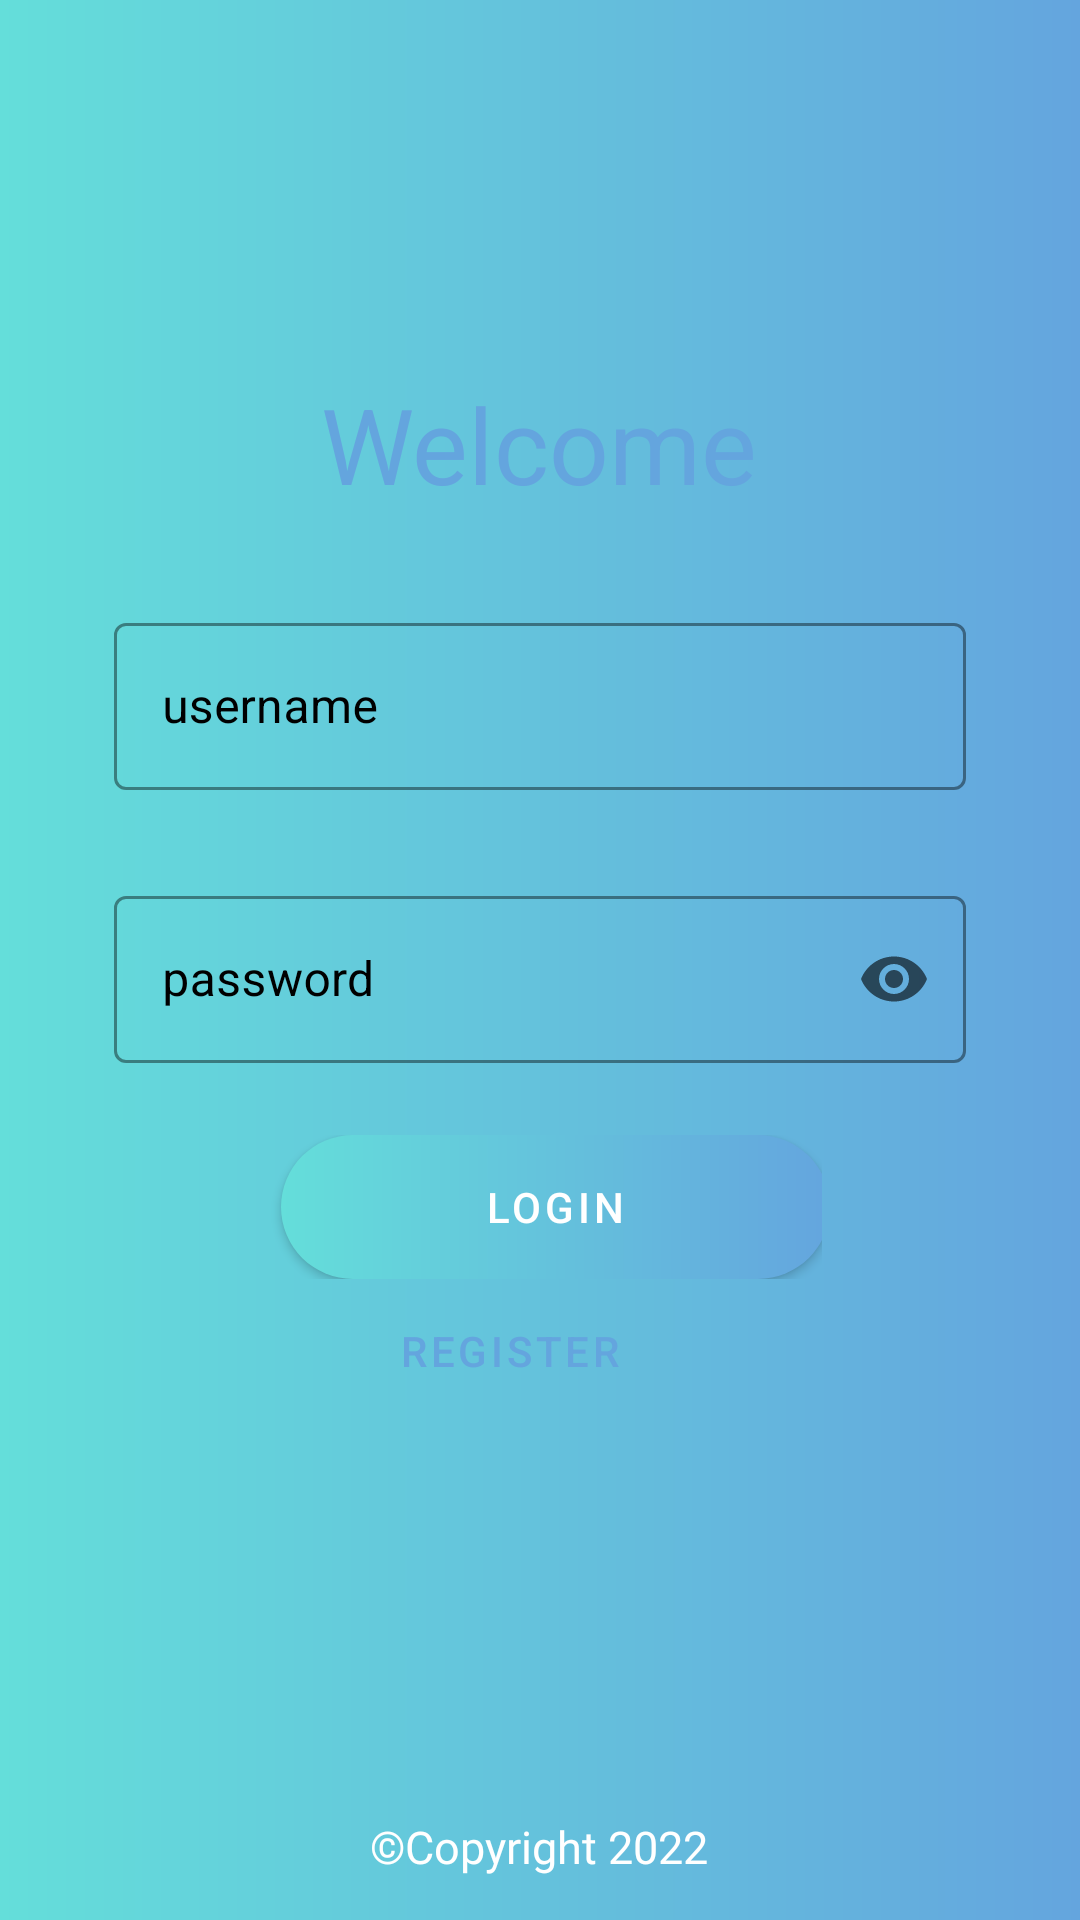

Write the Android layout XML for this screen, with the resource values it uses.
<!-- AndroidManifest.xml: application theme Theme.EC03K -->
<!-- res/layout/activity_login.xml -->
<?xml version="1.0" encoding="utf-8"?>
<androidx.constraintlayout.widget.ConstraintLayout xmlns:android="http://schemas.android.com/apk/res/android"
    xmlns:app="http://schemas.android.com/apk/res-auto"
    xmlns:tools="http://schemas.android.com/tools"
    android:layout_width="match_parent"
    android:layout_height="match_parent"
    android:background="@drawable/fondo"
    tools:context=".Login">

    <TextView
        android:id="@+id/textView3"
        android:layout_width="wrap_content"
        android:layout_height="wrap_content"
        android:fontFamily="@font/louis"
        android:text="©Copyright 2022"
        android:textColor="@color/white"
        android:textSize="15dp"
        app:layout_constraintBottom_toBottomOf="parent"
        app:layout_constraintEnd_toEndOf="parent"
        app:layout_constraintHorizontal_bias="0.498"
        app:layout_constraintStart_toStartOf="parent"
        app:layout_constraintTop_toTopOf="parent"
        app:layout_constraintVertical_bias="0.977"
        tools:ignore="MissingConstraints" />

    <ScrollView
        android:layout_width="352dp"
        android:layout_height="446dp"
        android:background="@drawable/custom_login"
        app:layout_constraintBottom_toBottomOf="parent"
        app:layout_constraintEnd_toEndOf="parent"
        app:layout_constraintHorizontal_bias="0.491"
        app:layout_constraintStart_toStartOf="parent"
        app:layout_constraintTop_toTopOf="parent"
        app:layout_constraintVertical_bias="0.385">

        <LinearLayout
            android:layout_width="match_parent"
            android:layout_height="wrap_content"
            android:orientation="vertical">

            
            <TextView
                android:layout_width="wrap_content"
                android:layout_height="wrap_content"
                android:layout_gravity="center"
                android:layout_marginTop="50dp"
                android:textSize="35dp"
                android:text="Welcome"
                android:textColor="#64A5DE" />

            <com.google.android.material.textfield.TextInputLayout
                android:id="@+id/username"
                style="@style/Widget.EC03.TextInputLayout"
                android:layout_width="284dp"
                android:layout_height="71dp"
                android:layout_gravity="center"
                android:layout_marginTop="30dp"
                android:hint="username"
                android:textColorHint="@color/black"
                app:endIconMode="clear_text">

                <com.google.android.material.textfield.TextInputEditText
                    android:id="@+id/username_edit_text"
                    android:layout_width="match_parent"
                    android:layout_height="wrap_content"
                    android:inputType="text"
                    android:maxLines="1"/>

            </com.google.android.material.textfield.TextInputLayout>

            <com.google.android.material.textfield.TextInputLayout
                android:id="@+id/password"
                style="@style/Widget.EC03.TextInputLayout"
                android:layout_width="284dp"
                android:layout_height="71dp"
                android:layout_gravity="center"
                android:layout_marginTop="20dp"
                android:hint="password"
                android:textColorHint="@color/black"
                app:endIconMode="password_toggle"
                app:errorEnabled="true">

                <com.google.android.material.textfield.TextInputEditText
                    android:id="@+id/password_edit_text"
                    android:layout_width="match_parent"
                    android:layout_height="wrap_content"
                    android:inputType="textPassword" />
            </com.google.android.material.textfield.TextInputLayout>
            
            <RelativeLayout
                android:layout_width="270dp"
                android:layout_height="wrap_content"

                android:layout_marginTop="15dp">

                <com.google.android.material.button.MaterialButton
                    android:id="@+id/login_button"
                    android:layout_width="183dp"
                    android:layout_height="match_parent"
                    android:layout_alignParentEnd="true"
                    android:layout_marginEnd="-3dp"
                    android:background="@drawable/custom_buttom"
                    android:text="Login"
                    app:backgroundTint="@null" />
            </RelativeLayout>

            <com.google.android.material.button.MaterialButton
                android:id="@+id/register_button"
                style="@style/Widget.MaterialComponents.Button.TextButton"
                android:layout_width="wrap_content"
                android:layout_height="wrap_content"
                android:layout_gravity="center"
                android:layout_marginRight="10dp"
                android:layout_toStartOf="@+id/next_button"
                android:layout_toLeftOf="@id/next_button"
                android:text="Register"
                android:textColor="#64A5DE" />
        </LinearLayout>

    </ScrollView>
</androidx.constraintlayout.widget.ConstraintLayout>
<!-- resources referenced by this layout -->
<resources>
  <!-- drawable custom_buttom (drawable) -->
  <?xml version="1.0" encoding="utf-8"?>
  <shape xmlns:android="http://schemas.android.com/apk/res/android">
  
      <gradient
          android:startColor="#64A5DE"
          android:endColor="#64DEDA"
          android:angle="180"/>
      <corners
  
          android:radius="40dp"/>
  
  </shape>
  <!-- drawable fondo (drawable) -->
  <?xml version="1.0" encoding="utf-8"?>
  <shape xmlns:android="http://schemas.android.com/apk/res/android">
  
      <gradient
          android:startColor="#64A5DE"
          android:endColor="#64DEDA"
          android:angle="180"/>
      <corners
          />
  
  </shape>
  <style name="Widget.EC03.TextInputLayout" parent="Widget.MaterialComponents.TextInputLayout.OutlinedBox">
          <item name="hintTextAppearance">@style/TextAppearance.EC03.TextInputLayout.HintText</item>
          <item name="hintTextColor">#64A5DE</item>
          <item name="android:paddingBottom">8dp</item>
          <item name="boxStrokeColor">#64A5DE</item>
      </style>
  <style name="Theme.EC03K" parent="Theme.MaterialComponents.DayNight.NoActionBar">
          
          <item name="colorPrimary">#64A5DE</item>
          <item name="colorPrimaryVariant">#346188</item>
          <item name="colorOnPrimary">@color/white</item>
          
          <item name="colorSecondary">@color/teal_200</item>
          <item name="colorSecondaryVariant">@color/teal_700</item>
          <item name="colorOnSecondary">@color/black</item>
          
          <item name="android:statusBarColor" tools:targetApi="l">?attr/colorPrimaryVariant</item>
          
      </style>
  <style name="TextAppearance.EC03.TextInputLayout.HintText" parent="TextAppearance.MaterialComponents.Subtitle2">
          <item name="android:textColor">@color/black</item>
      </style>
  <!-- not gathered from this repository: default colours our renderer supplied (Android Studio template values) -->
  <color name="teal_200">#FF03DAC5</color>
  <color name="teal_700">#FF018786</color>
  <color name="black">#FF000000</color>
  <color name="white">#FFFFFFFF</color>
</resources>
